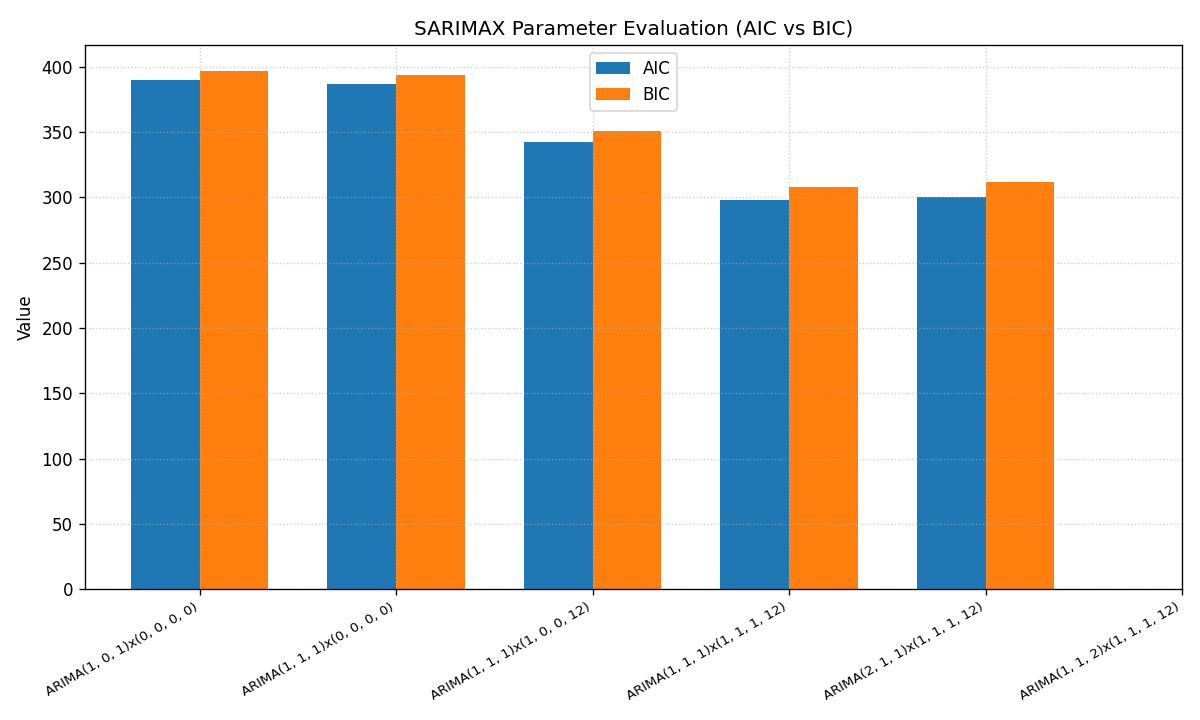

Data behind this chart, as committed beside it:
label, order, seasonal, aic, bic
ARIMA(1, 0, 1)x(0, 0, 0, 0), (1, 0, 1), (0, 0, 0, 0), 389.9, 397
ARIMA(1, 1, 1)x(0, 0, 0, 0), (1, 1, 1), (0, 0, 0, 0), 386.5, 393.6
ARIMA(1, 1, 1)x(1, 0, 0, 12), (1, 1, 1), (1, 0, 0, 12), 342.2, 351
ARIMA(1, 1, 1)x(1, 1, 1, 12), (1, 1, 1), (1, 1, 1, 12), 298, 307.9
ARIMA(2, 1, 1)x(1, 1, 1, 12), (2, 1, 1), (1, 1, 1, 12), 300, 311.9
ARIMA(1, 1, 2)x(1, 1, 1, 12), (1, 1, 2), (1, 1, 1, 12), , 
